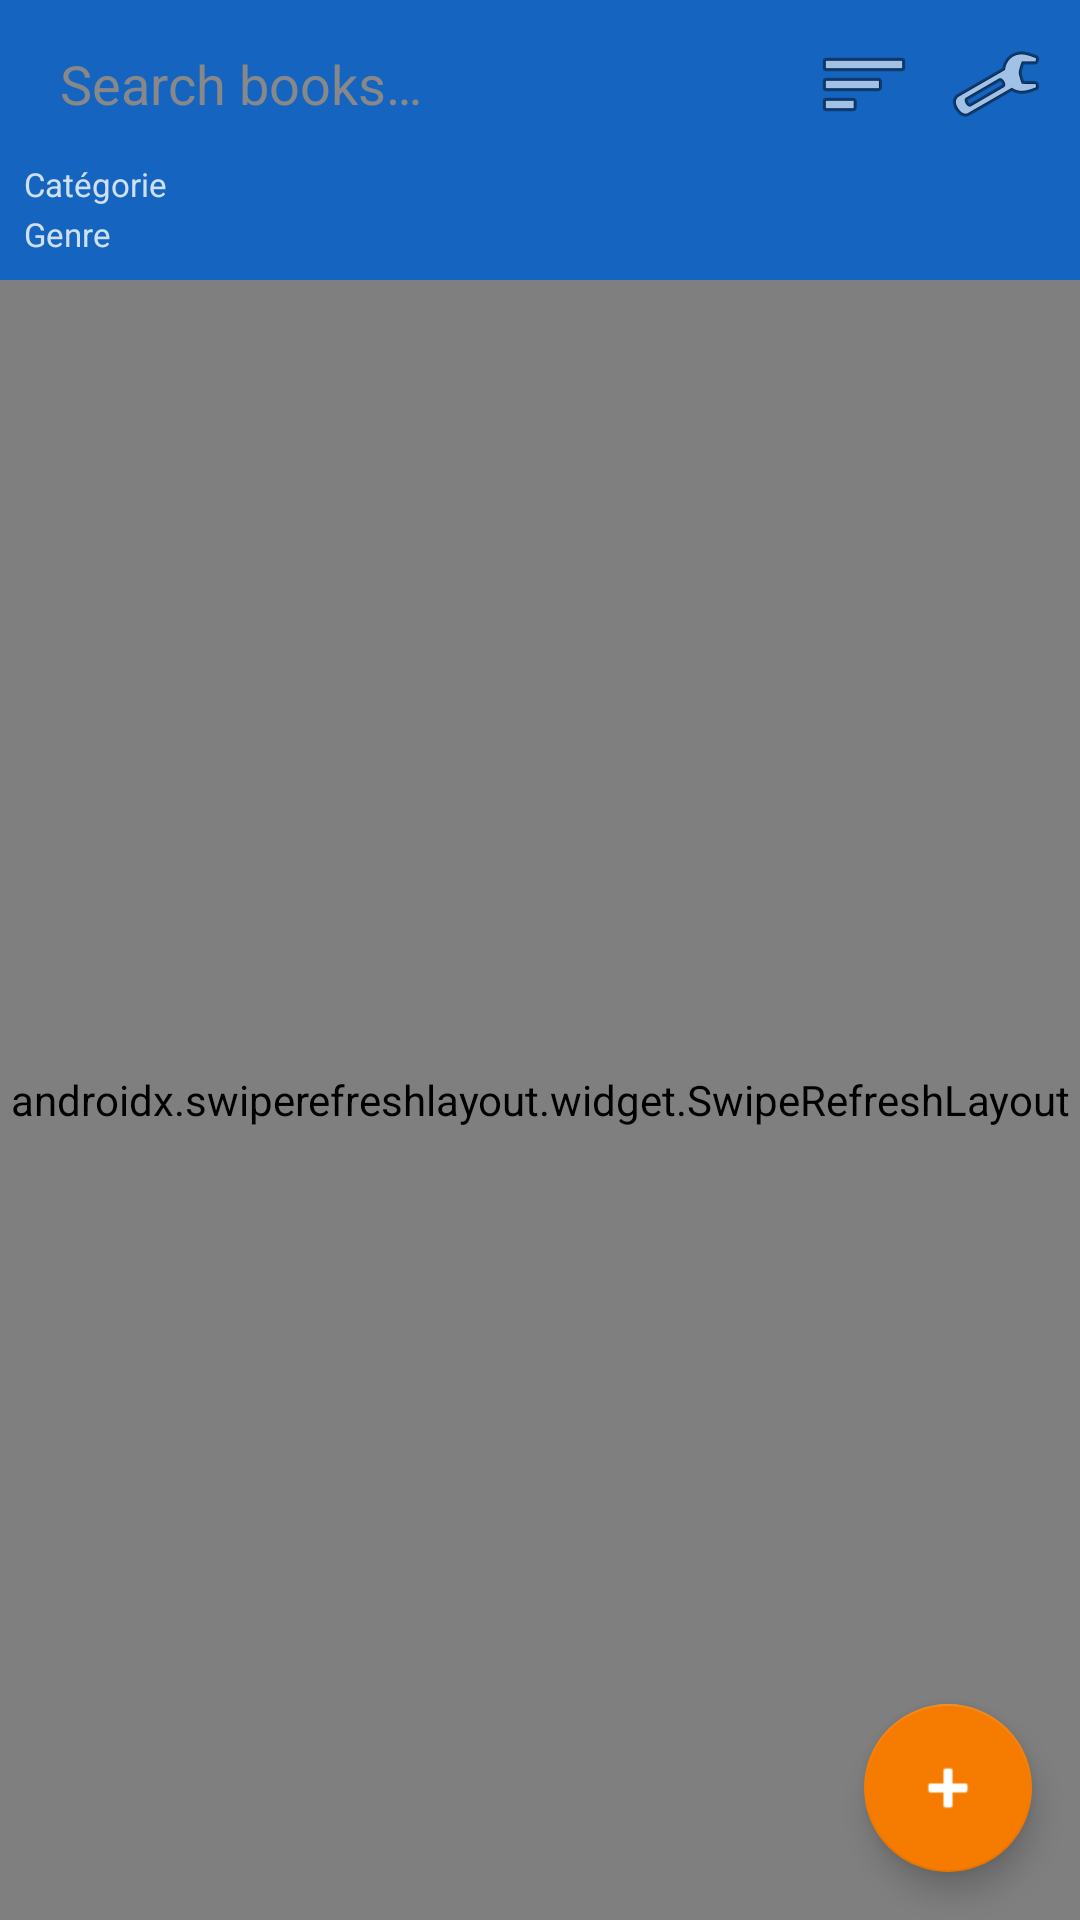

Android layout source for this screen:
<!-- AndroidManifest.xml: application theme Theme.BookHaven -->
<!-- res/layout/fragment_library.xml -->
<?xml version="1.0" encoding="utf-8"?>
<FrameLayout xmlns:android="http://schemas.android.com/apk/res/android"
    xmlns:app="http://schemas.android.com/apk/res-auto"
    android:layout_width="match_parent"
    android:layout_height="match_parent"
    android:background="@color/background">

    <LinearLayout
        android:layout_width="match_parent"
        android:layout_height="match_parent"
        android:orientation="vertical">

        
        <LinearLayout
            android:layout_width="match_parent"
            android:layout_height="wrap_content"
            android:orientation="vertical"
            android:padding="8dp"
            android:background="?attr/colorPrimary">

            <LinearLayout
                android:layout_width="match_parent"
                android:layout_height="wrap_content"
                android:orientation="horizontal"
                android:gravity="center_vertical"
                android:layout_marginBottom="4dp">

                <EditText
                    android:id="@+id/etSearch"
                    android:layout_width="0dp"
                    android:layout_height="40dp"
                    android:layout_weight="1"
                    android:hint="@string/search_hint"
                    android:background="@drawable/bg_search"
                    android:paddingHorizontal="12dp"
                    android:inputType="text"
                    android:imeOptions="actionSearch"
                    android:textColor="@color/on_background"
                    android:textColorHint="#888888"
                    android:singleLine="true" />

                <ImageButton
                    android:id="@+id/btnSort"
                    android:layout_width="40dp"
                    android:layout_height="40dp"
                    android:layout_marginStart="4dp"
                    android:background="?attr/selectableItemBackgroundBorderless"
                    android:src="@android:drawable/ic_menu_sort_by_size"
                    android:contentDescription="Trier" />

                <ImageButton
                    android:id="@+id/btnSettings"
                    android:layout_width="40dp"
                    android:layout_height="40dp"
                    android:layout_marginStart="4dp"
                    android:background="?attr/selectableItemBackgroundBorderless"
                    android:src="@android:drawable/ic_menu_preferences"
                    android:contentDescription="Server config" />

            </LinearLayout>

            <TextView
                android:layout_width="wrap_content"
                android:layout_height="wrap_content"
                android:text="Catégorie"
                android:textSize="11sp"
                android:textColor="#CCFFFFFF"
                android:layout_marginTop="2dp" />

            <HorizontalScrollView
                android:layout_width="match_parent"
                android:layout_height="wrap_content"
                android:scrollbars="none">

                <com.google.android.material.chip.ChipGroup
                    android:id="@+id/chipGroup"
                    android:layout_width="wrap_content"
                    android:layout_height="wrap_content"
                    app:singleLine="true"
                    app:singleSelection="true" />

            </HorizontalScrollView>

            <TextView
                android:layout_width="wrap_content"
                android:layout_height="wrap_content"
                android:text="Genre"
                android:textSize="11sp"
                android:textColor="#CCFFFFFF"
                android:layout_marginTop="2dp" />

            <HorizontalScrollView
                android:layout_width="match_parent"
                android:layout_height="wrap_content"
                android:scrollbars="none">

                <com.google.android.material.chip.ChipGroup
                    android:id="@+id/chipGroupGenre"
                    android:layout_width="wrap_content"
                    android:layout_height="wrap_content"
                    app:singleLine="true"
                    app:singleSelection="true" />

            </HorizontalScrollView>

        </LinearLayout>

        
        <androidx.swiperefreshlayout.widget.SwipeRefreshLayout
            android:id="@+id/swipeRefresh"
            android:layout_width="match_parent"
            android:layout_height="0dp"
            android:layout_weight="1">

            <androidx.recyclerview.widget.RecyclerView
                android:id="@+id/rvBooks"
                android:layout_width="match_parent"
                android:layout_height="match_parent"
                android:padding="4dp"
                android:clipToPadding="false" />

        </androidx.swiperefreshlayout.widget.SwipeRefreshLayout>

        <TextView
            android:id="@+id/tvEmpty"
            android:layout_width="match_parent"
            android:layout_height="wrap_content"
            android:gravity="center"
            android:padding="32dp"
            android:text="@string/no_books"
            android:visibility="gone" />

    </LinearLayout>

    <com.google.android.material.floatingactionbutton.FloatingActionButton
        android:id="@+id/fabUpload"
        android:layout_width="wrap_content"
        android:layout_height="wrap_content"
        android:layout_gravity="bottom|end"
        android:layout_margin="16dp"
        android:src="@android:drawable/ic_input_add"
        android:contentDescription="Upload book" />

</FrameLayout>
<!-- resources referenced by this layout -->
<resources>
  <color name="background">#FAFAFA</color>
  <color name="on_background">#212121</color>
  <string name="no_books">No books found</string>
  <string name="search_hint">Search books…</string>
  <style name="Theme.BookHaven" parent="Theme.MaterialComponents.DayNight.NoActionBar">
          <item name="colorPrimary">@color/primary</item>
          <item name="colorPrimaryVariant">@color/primary_dark</item>
          <item name="colorSecondary">@color/secondary</item>
          <item name="colorSecondaryVariant">@color/secondary_variant</item>
          <item name="android:colorBackground">@color/background</item>
          <item name="colorSurface">@color/surface</item>
          <item name="colorError">@color/error</item>
          <item name="colorOnPrimary">@color/on_primary</item>
          <item name="colorOnSecondary">@color/on_secondary</item>
          <item name="colorOnBackground">@color/on_background</item>
          <item name="colorOnSurface">@color/on_surface</item>
      </style>
  <color name="primary">#1565C0</color>
  <color name="primary_dark">#0D47A1</color>
  <color name="secondary">#F57C00</color>
  <color name="secondary_variant">#E65100</color>
  <color name="surface">#FFFFFF</color>
  <color name="error">#B00020</color>
  <color name="on_primary">#FFFFFF</color>
  <color name="on_secondary">#FFFFFF</color>
  <color name="on_surface">#212121</color>
</resources>
